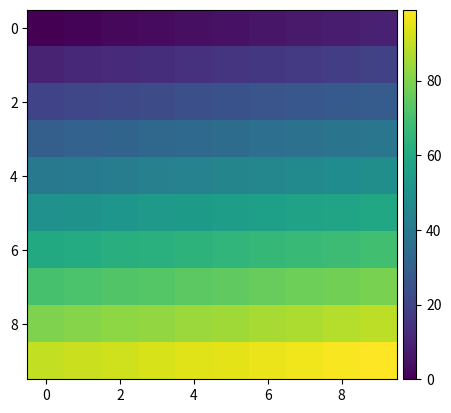

This chart was generated by the following Python code:
import matplotlib.pyplot as plt
import numpy as np

fig=plt.figure()
ax = plt.axes()
im = ax.imshow(np.arange(100).reshape((10,10)))

# Create an axes for colorbar. The position of the axes is calculated based on the position of ax.
# You can change 0.01 to adjust the distance between the main image and the colorbar.
# You can change 0.02 to adjust the width of the colorbar.
# This practice is universal for both subplots and GeoAxes.

cax = fig.add_axes([ax.get_position().x1+0.01,ax.get_position().y0,0.02,ax.get_position().height])
plt.colorbar(im, cax=cax) # Similar to fig.colorbar(im, cax = cax)
